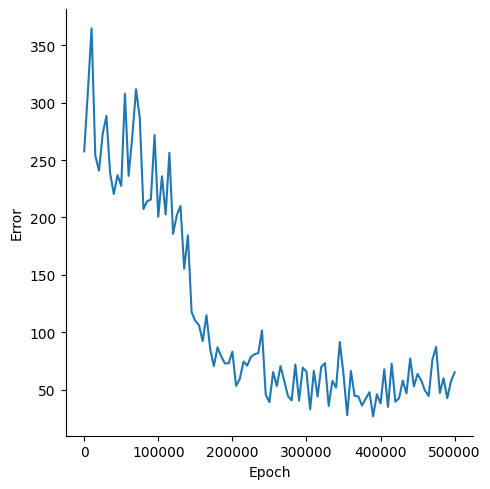

Values plotted in this chart, from the file beside it:
, Epoch, Error
0, 0, 257.5
1, 5000, 309.5
2, 10000, 364.7
3, 15000, 253.8
4, 20000, 240.8
5, 25000, 272.8
6, 30000, 288.5
7, 35000, 238.5
8, 40000, 220.4
9, 45000, 236.8
10, 50000, 227.5
11, 55000, 307.8
12, 60000, 236.2
13, 65000, 271
14, 70000, 311.6
15, 75000, 287.1
16, 80000, 207.3
17, 85000, 214.1
18, 90000, 215.6
19, 95000, 271.8
20, 100000, 200.6
21, 105000, 235.8
22, 110000, 202.5
23, 115000, 256.2
24, 120000, 185.6
25, 125000, 201.9
26, 130000, 209.9
27, 135000, 155.3
28, 140000, 184.4
29, 145000, 117.3
30, 150000, 109.8
31, 155000, 106
32, 160000, 92.15
33, 165000, 114.8
34, 170000, 85.67
35, 175000, 70.37
36, 180000, 86.75
37, 185000, 78.82
38, 190000, 72.74
39, 195000, 72.81
40, 200000, 82.93
41, 205000, 53.2
42, 210000, 59.18
43, 215000, 74.36
44, 220000, 70.81
45, 225000, 78.37
46, 230000, 80.81
47, 235000, 81.72
48, 240000, 101.4
49, 245000, 45.54
50, 250000, 39.03
51, 255000, 65.23
52, 260000, 52.99
53, 265000, 70.4
54, 270000, 57.62
55, 275000, 44.39
56, 280000, 40.48
57, 285000, 71.86
58, 290000, 40.33
59, 295000, 68.95
... 41 more rows
